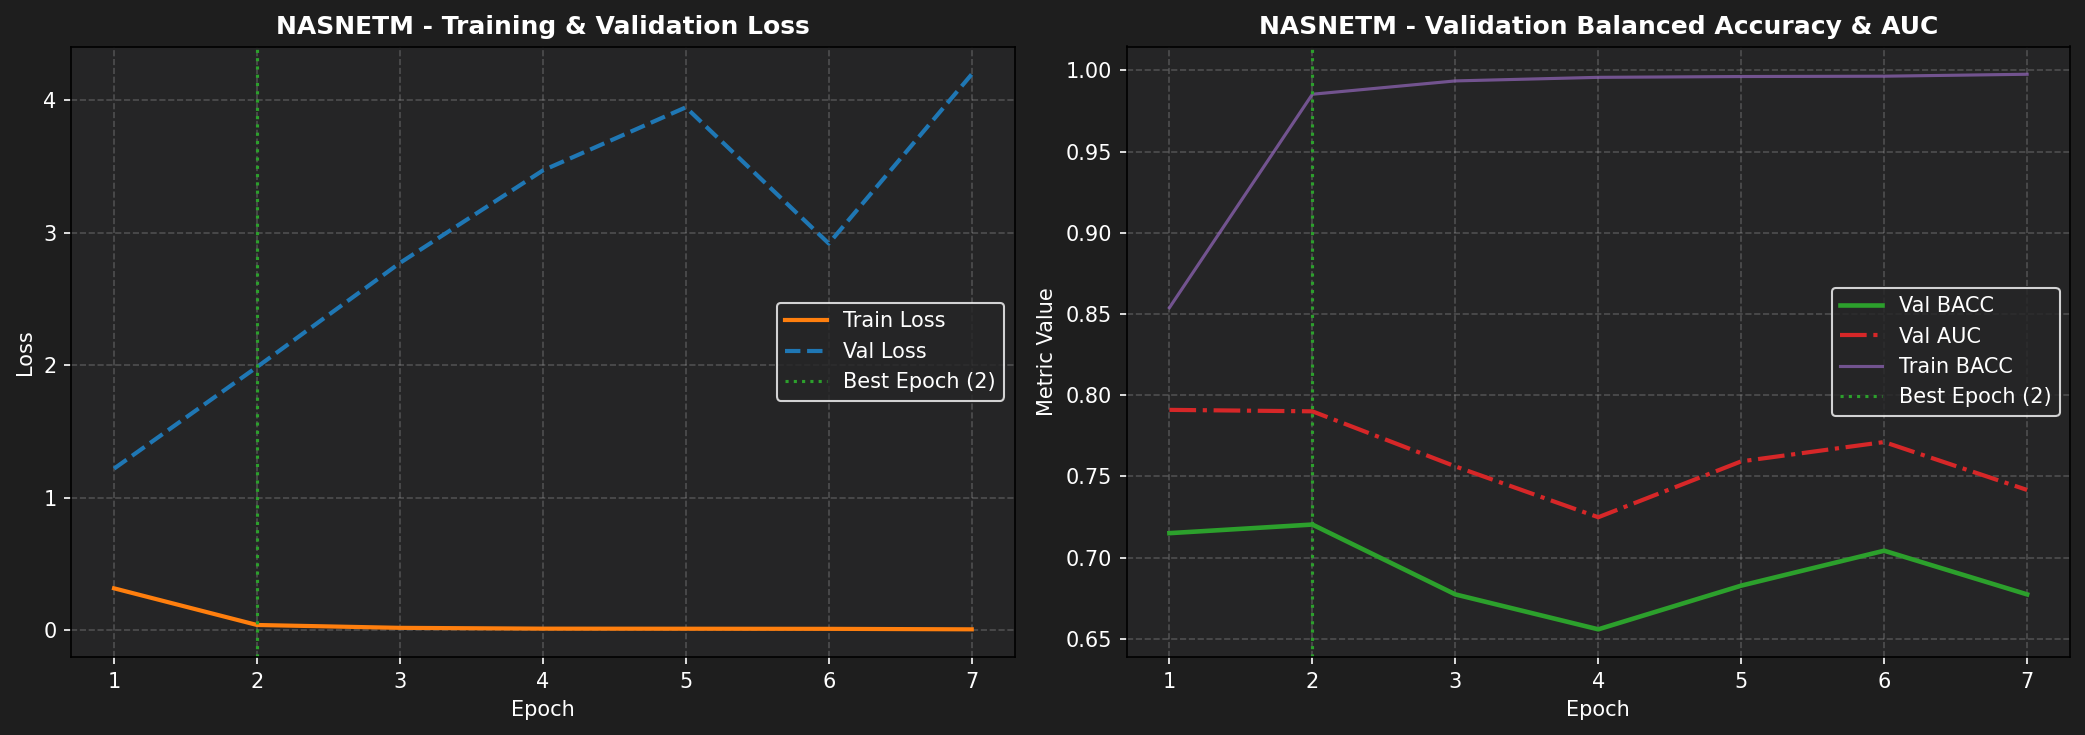

Source data for this figure (header and first rows):
epoch, train_loss, train_bacc, train_auc, train_sn, train_sp, val_loss, val_bacc, val_auc, val_sn, val_sp, lr
1, 0.3179, 0.8539, 0.9369, 0.8724, 0.8355, 1.221, 0.7151, 0.791, 0.828, 0.6022, 9.972883382072954e-05
2, 0.0412, 0.9853, 0.9989, 0.9865, 0.984, 1.988, 0.7204, 0.7901, 0.7312, 0.7097, 9.891830623632339e-05
3, 0.0196, 0.9935, 0.9997, 0.9941, 0.9929, 2.773, 0.6774, 0.7562, 0.7634, 0.5914, 9.757729755661011e-05
4, 0.0136, 0.9957, 0.9998, 0.9958, 0.9957, 3.471, 0.6559, 0.7249, 0.6989, 0.6129, 9.572050015330873e-05
5, 0.013, 0.9962, 0.9998, 0.9961, 0.9963, 3.947, 0.6828, 0.7593, 0.7204, 0.6452, 9.336825748732972e-05
6, 0.0121, 0.9964, 0.9998, 0.9966, 0.9963, 2.919, 0.7043, 0.7712, 0.7097, 0.6989, 9.05463412215599e-05
7, 0.0084, 0.9976, 0.9998, 0.9978, 0.9975, 4.197, 0.6774, 0.7417, 0.7742, 0.5806, 8.728566886113101e-05
